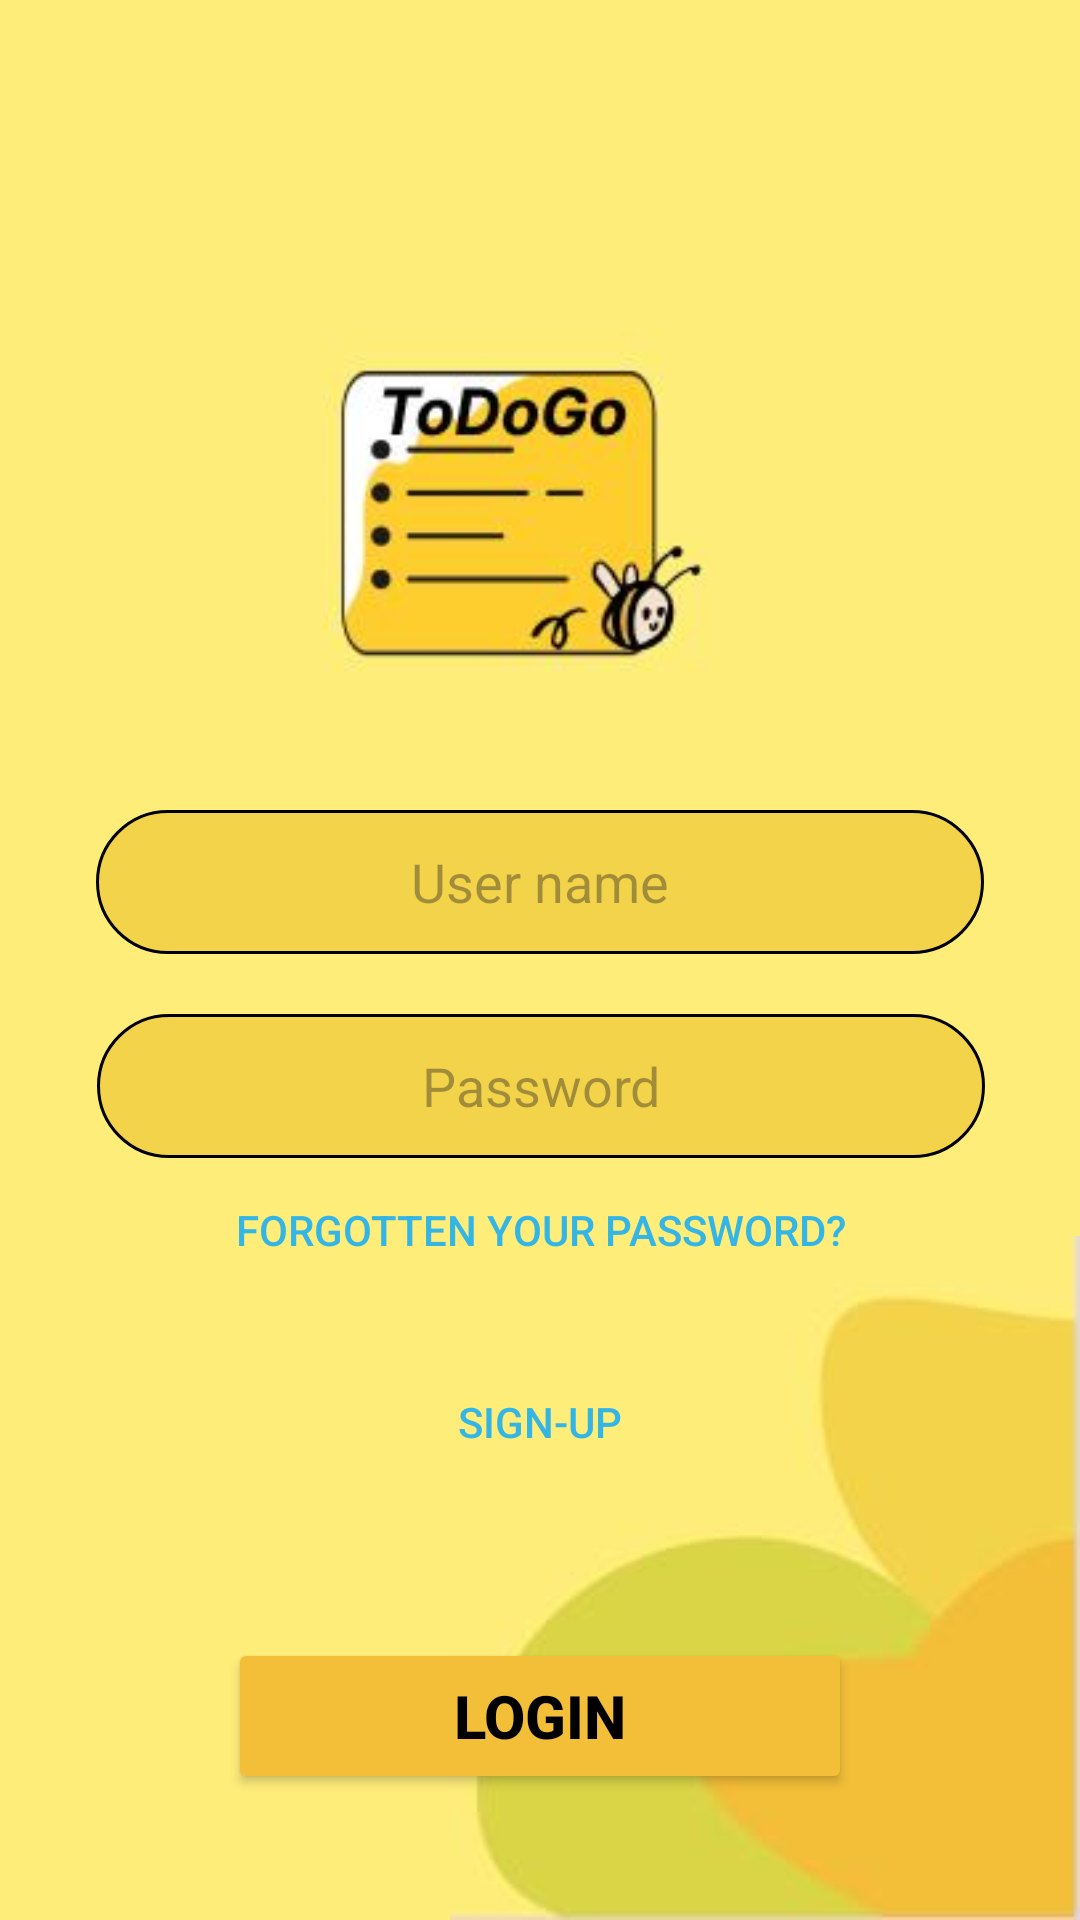

The Android layout XML behind this screen, and the referenced resources:
<!-- AndroidManifest.xml: application theme Theme.ToDoApp_MAD -->
<!-- res/layout/activity_signinpage.xml -->
<?xml version="1.0" encoding="utf-8"?>
<androidx.constraintlayout.widget.ConstraintLayout xmlns:android="http://schemas.android.com/apk/res/android"
    xmlns:app="http://schemas.android.com/apk/res-auto"
    xmlns:tools="http://schemas.android.com/tools"
    android:id="@+id/main"
    android:layout_width="match_parent"
    android:layout_height="match_parent"
    android:background="#FFED7A"
    tools:context=".Signinpage"
    tools:ignore="ExtraText">

    <ImageView
        android:id="@+id/imageView3"
        android:layout_width="145dp"
        android:layout_height="142dp"
        android:layout_marginTop="100dp"
        app:layout_constraintEnd_toEndOf="parent"
        app:layout_constraintStart_toStartOf="parent"
        app:layout_constraintTop_toTopOf="parent"
        app:srcCompat="@drawable/logo"
        tools:ignore="MissingConstraints" />

    <ImageView
        android:id="@+id/imageView4"
        android:layout_width="wrap_content"
        android:layout_height="wrap_content"
        app:layout_constraintBottom_toBottomOf="parent"
        app:layout_constraintEnd_toEndOf="parent"
        app:srcCompat="@drawable/curve"
        tools:ignore="MissingConstraints" />


    <Button
        android:id="@+id/button"
        android:layout_width="208dp"
        android:layout_height="52dp"
        android:layout_marginTop="48dp"
        android:width="128dp"
        android:height="34dp"
        android:backgroundTint="#F3BF38"
        android:backgroundTintMode="src_in"
        android:text="Login"
        android:textColor="@color/black"
        android:textSize="20sp"
        android:textStyle="bold"
        android:visibility="visible"
        app:layout_constraintEnd_toEndOf="parent"
        app:layout_constraintHorizontal_bias="0.5"
        app:layout_constraintStart_toStartOf="parent"
        app:layout_constraintTop_toBottomOf="@+id/btnSignup"
        tools:ignore="MissingConstraints" />

    <Button
        android:id="@+id/btnForgotPassword"
        android:layout_width="wrap_content"
        android:layout_height="wrap_content"
        android:layout_gravity="center_horizontal"
        android:background="?android:attr/selectableItemBackground"
        android:backgroundTint="@android:color/transparent"
        android:padding="10dp"
        android:text="Forgotten your password?"
        android:textColor="@android:color/holo_blue_light"
        android:textStyle=""
        app:layout_constraintEnd_toEndOf="parent"
        app:layout_constraintHorizontal_bias="0.5"
        app:layout_constraintStart_toStartOf="parent"
        app:layout_constraintTop_toBottomOf="@+id/etPassword"
        tools:ignore="MissingConstraints" />

    <Button
        android:id="@+id/btnSignup"
        android:layout_width="wrap_content"
        android:layout_height="wrap_content"
        android:layout_gravity="center_horizontal"
        android:layout_marginTop="16dp"
        android:background="?android:attr/selectableItemBackground"
        android:backgroundTint="@android:color/transparent"
        android:padding="10dp"
        android:text="Sign-up"
        android:textColor="@android:color/holo_blue_light"
        app:layout_constraintEnd_toEndOf="parent"
        app:layout_constraintHorizontal_bias="0.5"
        app:layout_constraintStart_toStartOf="parent"
        app:layout_constraintTop_toBottomOf="@+id/btnForgotPassword"
        tools:ignore="MissingConstraints" />

    <EditText
        android:id="@+id/etUsername"
        android:layout_width="296dp"
        android:layout_height="48dp"
        android:layout_marginTop="28dp"
        android:background="@drawable/curved_shape"
        android:gravity="center"
        android:hint="User name"
        android:inputType="text"
        android:padding="10dp"
        app:layout_constraintEnd_toEndOf="parent"
        app:layout_constraintHorizontal_bias="0.5"
        app:layout_constraintStart_toStartOf="parent"
        app:layout_constraintTop_toBottomOf="@+id/imageView3"
        tools:ignore="MissingConstraints" />

    <EditText
        android:id="@+id/etPassword"
        android:layout_width="296dp"
        android:layout_height="48dp"
        android:layout_marginTop="20dp"
        android:background="@drawable/curved_shape"
        android:gravity="center"
        android:hint="Password"
        android:inputType="textPassword"
        android:padding="10dp"
        app:layout_constraintEnd_toEndOf="parent"
        app:layout_constraintHorizontal_bias="0.504"
        app:layout_constraintStart_toStartOf="parent"
        app:layout_constraintTop_toBottomOf="@+id/etUsername"
        tools:ignore="MissingConstraints" />


    tools:ignore="MissingConstraints"
    tools:layout_editor_absoluteX="101dp"
    tools:layout_editor_absoluteY="539dp" />
</androidx.constraintlayout.widget.ConstraintLayout>
<!-- resources referenced by this layout -->
<resources>
  <!-- drawable curve: jpg bitmap (drawable, 4615 bytes) -->
  <!-- drawable curved_shape (drawable) -->
  <?xml version="1.0" encoding="utf-8"?>
  <shape xmlns:android="http://schemas.android.com/apk/res/android"
      android:shape="rectangle">
      <corners android:radius="80dp" />
      <solid android:color="#F3D34A" />
      <size
          android:width="100dp"
          android:height="50dp" />
      <stroke
          android:width="1dp"
          android:color="#000000" />
  </shape>
  <!-- drawable logo: jpg bitmap (drawable, 7227 bytes) -->
  <style name="Theme.ToDoApp_MAD" parent="Base.Theme.ToDoApp_MAD" />
  <style name="Base.Theme.ToDoApp_MAD" parent="Theme.Material3.DayNight.NoActionBar">
          
          
      </style>
  <!-- not gathered from this repository: default colours our renderer supplied (Android Studio template values) -->
  <color name="black">#FF000000</color>
</resources>
